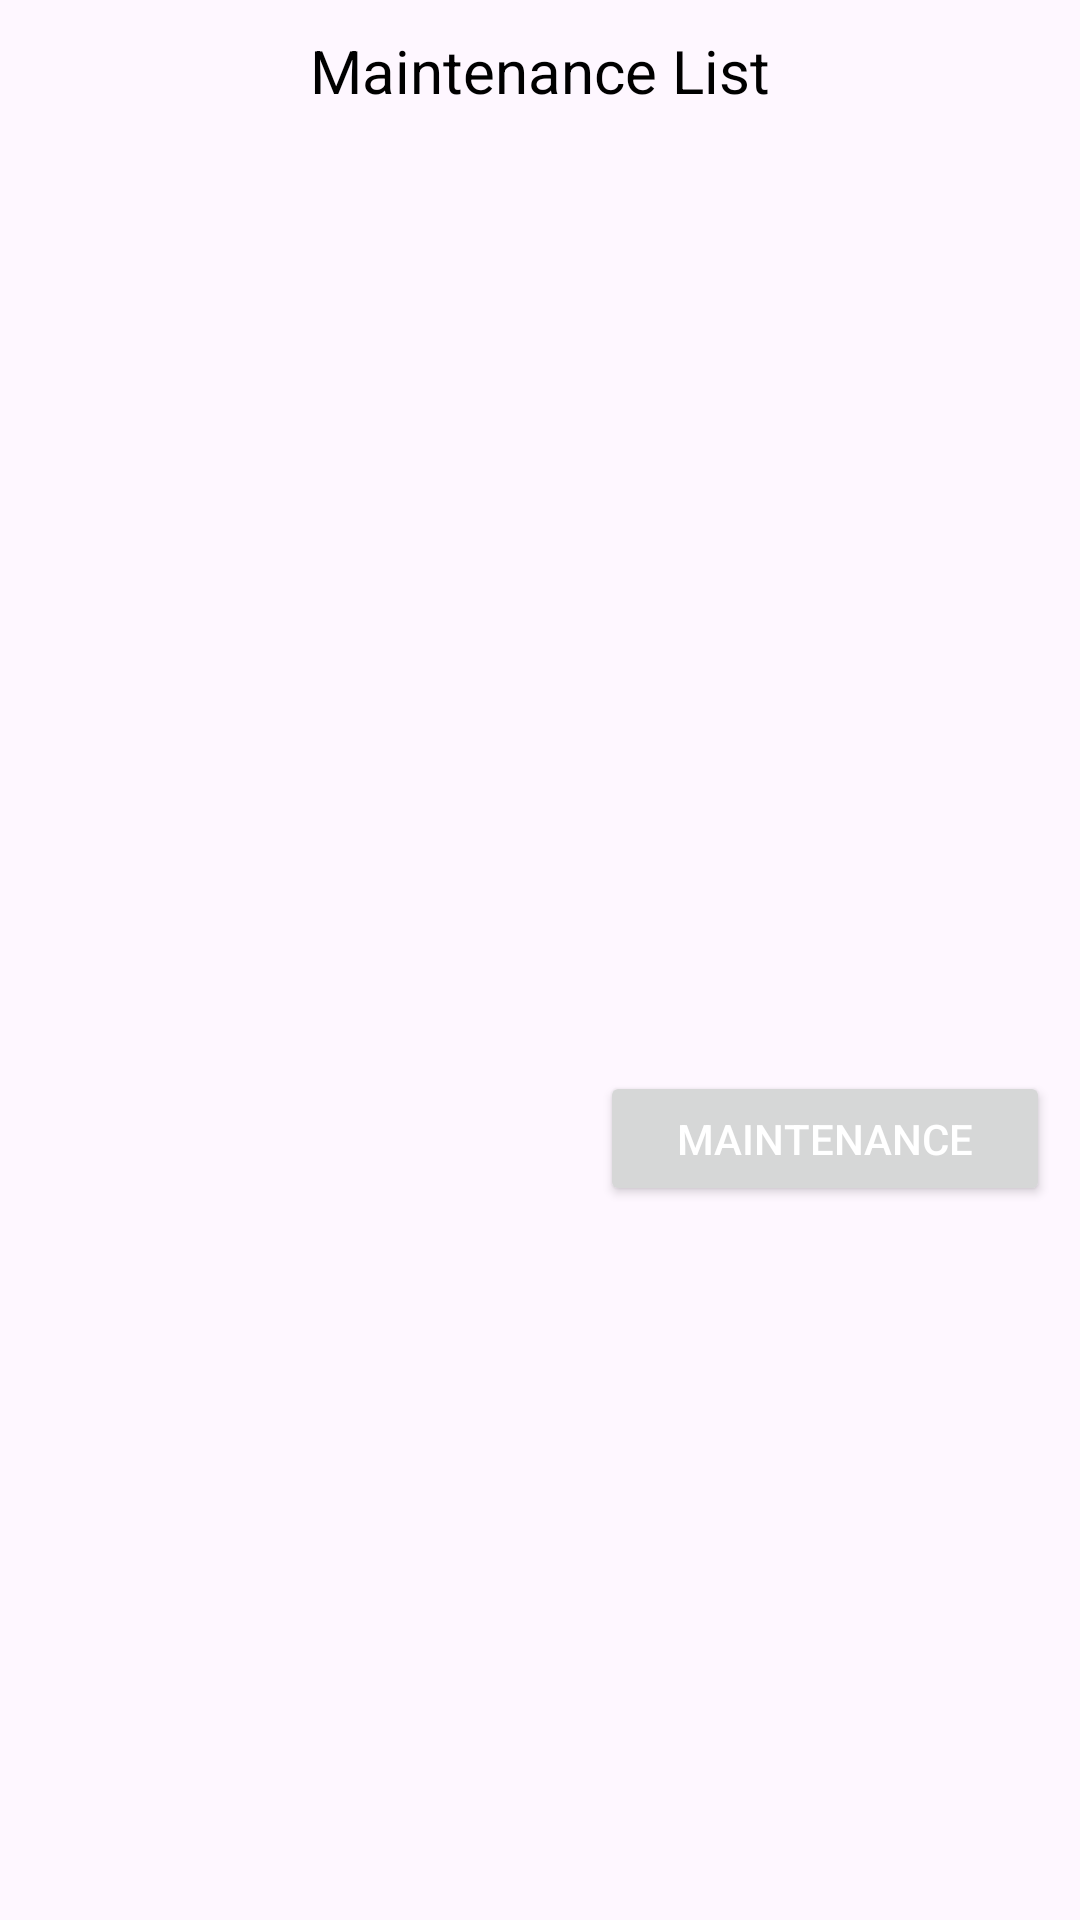

The Android layout XML behind this screen, and the referenced resources:
<!-- AndroidManifest.xml: application theme Theme.Material3.Light -->
<!-- res/layout/activity_maintenance_list_page.xml -->
<?xml version="1.0" encoding="utf-8"?>
<androidx.constraintlayout.widget.ConstraintLayout xmlns:android="http://schemas.android.com/apk/res/android"
    xmlns:app="http://schemas.android.com/apk/res-auto"
    xmlns:tools="http://schemas.android.com/tools"
    android:layout_width="match_parent"
    android:layout_height="match_parent"
    tools:context=".MaintenanceListPage">

    <Button
        android:id="@+id/buttonMaint"
        android:layout_width="150dp"
        android:layout_height="45dp"
        android:layout_marginEnd="10dp"
        android:text="Maintenance"
        android:textColor="@color/white"
        app:layout_constraintEnd_toEndOf="parent"
        app:layout_constraintHorizontal_bias="1.0"
        app:layout_constraintStart_toEndOf="@+id/textView8"
        app:layout_constraintTop_toBottomOf="@+id/linearLayout" />

    <LinearLayout
        android:id="@+id/linearLayout"
        android:layout_width="404dp"
        android:layout_height="312dp"
        android:layout_marginTop="8dp"
        android:orientation="horizontal"
        app:layout_constraintEnd_toEndOf="parent"
        app:layout_constraintStart_toStartOf="parent"
        app:layout_constraintTop_toBottomOf="@+id/textView8">

        <androidx.recyclerview.widget.RecyclerView
            android:id="@+id/recyclerViewMaintenanceList"
            android:layout_width="match_parent"
            android:layout_height="match_parent" />
    </LinearLayout>

    <TextView
        android:id="@+id/textView8"
        android:layout_width="wrap_content"
        android:layout_height="wrap_content"
        android:layout_marginTop="10dp"
        android:text="Maintenance List"
        android:textColor="@color/black"
        android:textSize="20sp"
        app:layout_constraintEnd_toEndOf="parent"
        app:layout_constraintStart_toStartOf="parent"
        app:layout_constraintTop_toTopOf="parent" />

</androidx.constraintlayout.widget.ConstraintLayout>
<!-- resources referenced by this layout -->
<resources>
  <color name="black">#FF000000</color>
  <color name="white">#FFFFFFFF</color>
</resources>
